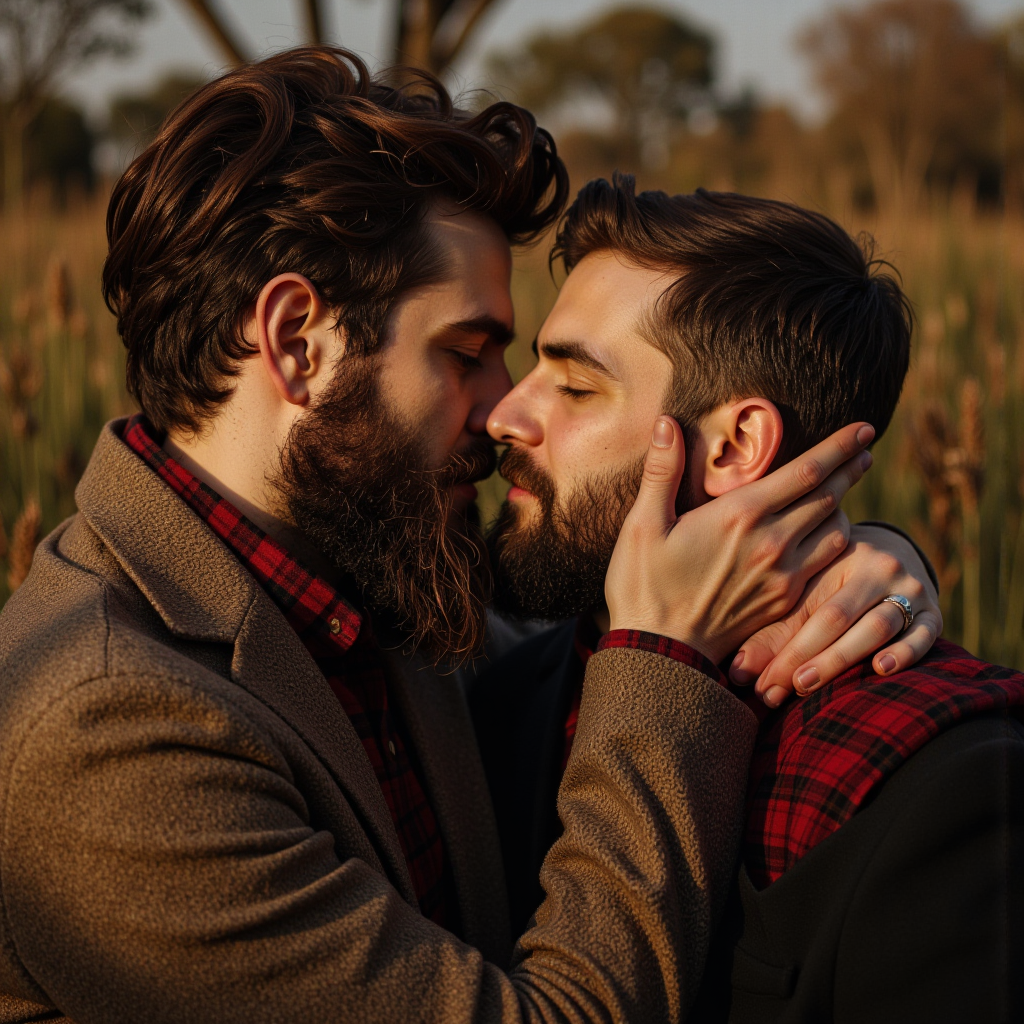
Generation parameters embedded in this image by ComfyUI (PNG 'prompt' text chunk: the API-format workflow graph, JSON):
{"5":{"inputs":{"width":1024,"height":1024,"batch_size":20},"class_type":"EmptyLatentImage","_meta":{"title":"Empty Latent Image"}},"6":{"inputs":{"text":"A photo taken with a Nikon Z9 of a romantic gay couple.","clip":["12",0]},"class_type":"CLIPTextEncode","_meta":{"title":"CLIP Text Encode (Prompt)"}},"8":{"inputs":{"samples":["17",0],"vae":["13",0]},"class_type":"VAEDecode","_meta":{"title":"VAE Decode"}},"9":{"inputs":{"filename_prefix":"ComfyUI","images":["8",0]},"class_type":"SaveImage","_meta":{"title":"Save Image"}},"11":{"inputs":{"unet_name":"fluxmania_V.safetensors","weight_dtype":"fp8_e4m3fn"},"class_type":"UNETLoader","_meta":{"title":"Load Diffusion Model"}},"12":{"inputs":{"clip_name1":"clipLCLIPGFullFP32_zer0intVisionCLIPL.safetensors","clip_name2":"t5xxl_fp8_e4m3fn.safetensors","type":"flux","device":"default"},"class_type":"DualCLIPLoader","_meta":{"title":"DualCLIPLoader"}},"13":{"inputs":{"vae_name":"ae.safetensors"},"class_type":"VAELoader","_meta":{"title":"Load VAE"}},"15":{"inputs":{"sampler_name":"dpmpp_2m"},"class_type":"KSamplerSelect","_meta":{"title":"KSamplerSelect"}},"17":{"inputs":{"noise":["20",0],"guider":["19",0],"sampler":["15",0],"sigmas":["21",1],"latent_image":["5",0]},"class_type":"SamplerCustomAdvanced","_meta":{"title":"SamplerCustomAdvanced"}},"18":{"inputs":{"scheduler":"sgm_uniform","steps":20,"denoise":1.0,"model":["11",0]},"class_type":"BasicScheduler","_meta":{"title":"BasicScheduler"}},"19":{"inputs":{"model":["11",0],"conditioning":["6",0]},"class_type":"BasicGuider","_meta":{"title":"BasicGuider"}},"20":{"inputs":{"noise_seed":725977075813093},"class_type":"RandomNoise","_meta":{"title":"RandomNoise"}},"21":{"inputs":{"step":0,"sigmas":["18",0]},"class_type":"SplitSigmas","_meta":{"title":"SplitSigmas"}}}